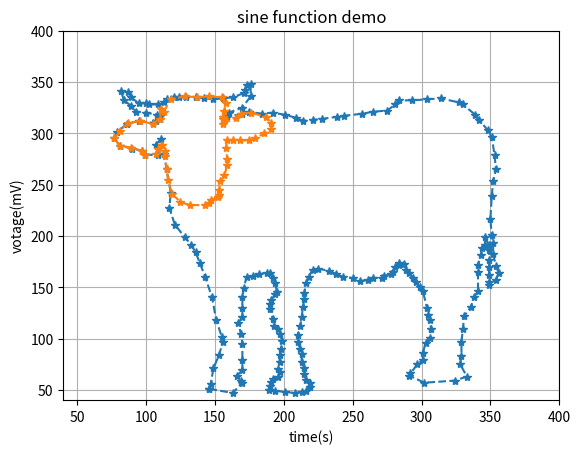

Source code (Python):
import matplotlib.pyplot as plt
import numpy as np
raw_data=[146,399,163,403,170,393,169,391,166,386,170,381,170,371,170,355,169,346,167,335,170,329,170,320,170,
310,171,301,173,290,178,289,182,287,188,286,190,286,192,291,194,296,195,305,194,307,191,312,190,316,
190,321,192,331,193,338,196,341,197,346,199,352,198,360,197,366,197,373,196,380,197,383,196,387,192,
389,191,392,190,396,189,400,194,401,201,402,208,403,213,402,216,401,219,397,219,393,216,390,215,385,
215,379,213,373,213,365,212,360,210,353,210,347,212,338,213,329,214,319,215,311,215,306,216,296,218,
290,221,283,225,282,233,284,238,287,243,290,250,291,255,294,261,293,265,291,271,291,273,289,278,287,
279,285,281,280,284,278,284,276,287,277,289,283,291,286,294,291,296,295,299,300,301,304,304,320,305,
327,306,332,307,341,306,349,303,354,301,364,301,371,297,375,292,384,291,386,302,393,324,391,333,387,
328,375,329,367,329,353,330,341,331,328,336,319,338,310,341,304,341,285,341,278,343,269,344,262,346,
259,346,251,349,259,349,264,349,273,349,280,349,288,349,295,349,298,354,293,356,286,354,279,352,268,
352,257,351,249,350,234,351,211,352,197,354,185,353,171,351,154,348,147,342,137,339,132,330,122,327,
120,314,116,304,117,293,118,284,118,281,122,275,128,265,129,257,131,244,133,239,134,228,136,221,137,
214,138,209,135,201,132,192,130,184,131,175,129,170,131,159,134,157,134,160,130,170,125,176,114,176,
102,173,103,172,108,171,111,163,115,156,116,149,117,142,116,136,115,129,115,124,115,120,115,115,117,
113,120,109,122,102,122,100,121,95,121,89,115,87,110,82,109,84,118,89,123,93,129,100,130,108,132,110,
133,110,136,107,138,105,140,95,138,86,141,79,149,77,155,81,162,90,165,97,167,99,171,109,171,107,161,
111,156,113,170,115,185,118,208,117,223,121,239,128,251,133,259,136,266,139,276,143,290,148,310,151,
332,155,348,156,353,153,366,149,379,147,394,146,399]

xx = []
yy = []
for i in range(0,len(raw_data),2):
	xx.append(raw_data[i])
	yy.append(450-raw_data[i+1])
#t1=np.arange(0.0,4.0,0.1)
#t2=np.arange(0.0,4.0,0.05)     #准备一些数据
x = np.array(xx)
y = np.array(yy)

raw_data2 = [
156,141,165,135,169,131,176,130,187,134,191,140,191,146,186,150,179,155,175,157,168,157,163,157,159,
157,158,164,159,175,159,181,157,191,154,197,153,205,153,210,152,212,147,215,146,218,143,220,132,220,
125,217,119,209,116,196,115,185,114,172,114,167,112,161,109,165,107,170,99,171,97,167,89,164,81,162,
77,155,81,148,87,140,96,138,105,141,110,136,111,126,113,129,118,117,128,114,137,115,146,114,155,115,
158,121,157,128,156,134,157,136,156,136
]
xx2 = []
yy2 = []
for i in range(0,len(raw_data2),2):
	xx2.append(raw_data2[i])
	yy2.append(450-raw_data2[i+1])
#t1=np.arange(0.0,4.0,0.1)
#t2=np.arange(0.0,4.0,0.05)     #准备一些数据
x2 = np.array(xx2)
y2 = np.array(yy2)

fig = plt.figure()    #准备好这张纸，并把句柄传给fig
ax1 = fig.add_subplot(111)    #使用句柄fig添加一个子图
line1, = plt.plot(x,y,'--*')   #绘图，将句柄返给line1 
line2, = plt.plot(x2,y2,'--*')
print (line1)
plt.title('sine function demo')   
plt.xlabel('time(s)')
plt.ylabel('votage(mV)')   
plt.xlim([40,400])
plt.ylim([40,400])   
plt.grid('on')    #以上语句不难理解
plt.show()
